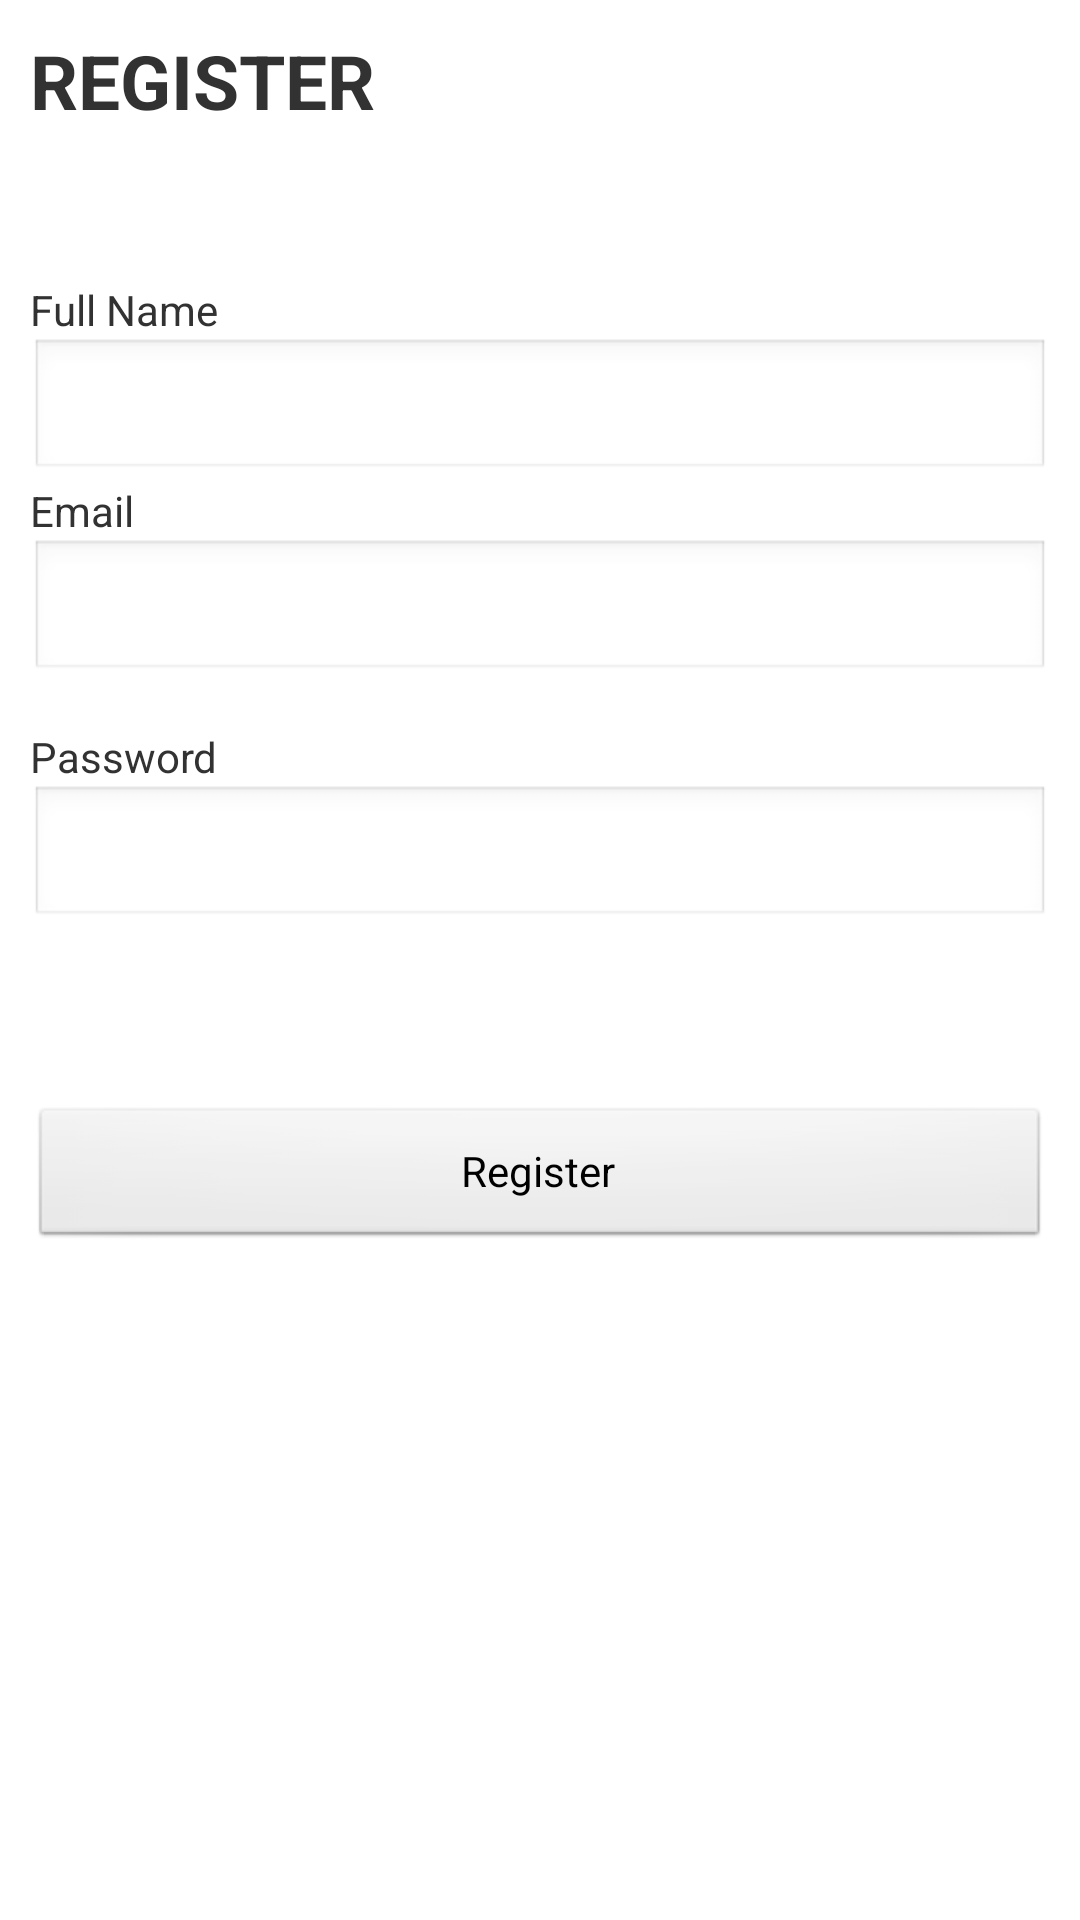

The Android layout XML behind this screen, and the referenced resources:
<!-- AndroidManifest.xml: application theme AppTheme -->
<!-- res/layout/register.xml -->
<?xml version="1.0" encoding="utf-8"?>
<ScrollView xmlns:android="http://schemas.android.com/apk/res/android"
            android:layout_width="fill_parent"
            android:layout_height="fill_parent" >

    <LinearLayout
            android:layout_width="fill_parent"
            android:layout_height="fill_parent"
            android:orientation="vertical"
            android:padding="10dip" >
        
        <TextView
                android:layout_width="fill_parent"
                android:layout_height="wrap_content"
                android:layout_marginBottom="10dip"
                android:text="REGISTER"
                android:textSize="25dip"
                android:textStyle="bold" />

        
        <TextView
                android:layout_width="fill_parent"
                android:layout_height="wrap_content"
                android:text="Full Name"
                android:layout_marginTop="40dp"/>
        
        <EditText
                android:id="@+id/registerName"
                android:layout_width="fill_parent"
                android:layout_height="wrap_content"
                android:inputType="textPersonName"/>

        
        <TextView
                android:layout_width="fill_parent"
                android:layout_height="wrap_content"
                android:text="Email" />
        
        <EditText
                android:id="@+id/registerEmail"
                android:layout_width="fill_parent"
                android:layout_height="wrap_content"
                android:inputType="textEmailAddress"/>

        
        <TextView
                android:layout_width="fill_parent"
                android:layout_height="wrap_content"
                android:layout_marginTop="15dip"
                android:text="Password" />
        
        <EditText
                android:id="@+id/registerPassword"
                android:layout_width="fill_parent"
                android:layout_height="wrap_content"
                android:password="true" />

        
        <TextView android:id="@+id/register_error"
                  android:layout_width="fill_parent"
                  android:layout_height="wrap_content"
                  android:textColor="#e30000"
                  android:padding="10dip"
                  android:textStyle="bold"/>

        
        <Button
                android:id="@+id/btnRegister"
                android:layout_width="fill_parent"
                android:layout_height="wrap_content"
                android:layout_marginTop="20dip"
                android:text="Register"
                android:onClick="onButtonClick"/>

    </LinearLayout>

</ScrollView>
<!-- resources referenced by this layout -->
<resources>
  <style name="AppTheme" parent="AppBaseTheme">
          
      </style>
  <style name="AppBaseTheme" parent="android:Theme.Light">
          
      </style>
</resources>
